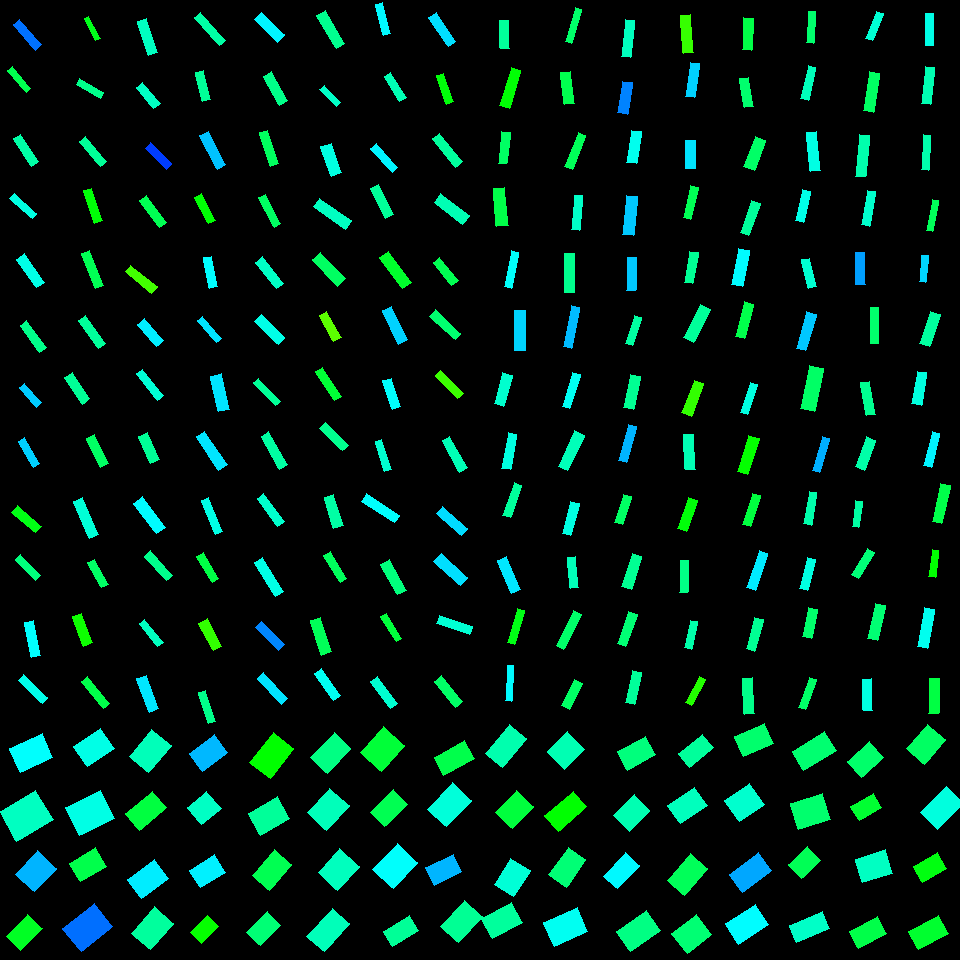

The file beside this chart, header and first rows:
, angleRotated, color, length, logWidthLengthRatio, x, y, centerX, centerY, width, lengthRotatedProjectX, widthRotatedProjectX, lengthRotatedProjectY, widthRotatedProjectY, vertexRightBottom, vertexRightTop, vertexLeftBottom, vertexLeftTop
0, 2.725, 0.4992, 35.88, -0.3238, 31.2, 752.9, 30, 750, 25.96, -32.81, 10.5, 14.52, -23.74, (20, 772), (9, 748), (52, 757), (42, 733)
1, 2.608, 0.4599, 42.28, -0.2042, 26.36, 815.8, 30, 810, 34.48, -36.41, 17.53, 21.51, -29.68, (16, 841), (0, 811), (53, 819), (35, 790)
2, 2.32, 0.5487, 32.6, -0.2364, 35.69, 871.2, 30, 870, 25.73, -22.2, 18.85, 23.87, -17.52, (34, 891), (15, 874), (56, 868), (37, 850)
3, 2.34, 0.3575, 30.93, -0.4401, 24.15, 932.2, 30, 930, 19.92, -21.51, 14.31, 22.22, -13.85, (20, 950), (6, 936), (42, 928), (27, 914)
4, 2.544, 0.4839, 32.58, -0.3043, 93.95, 747.3, 90, 750, 24.03, -26.93, 13.52, 18.33, -19.86, (87, 766), (73, 746), (114, 748), (100, 728)
5, 2.683, 0.4836, 38.43, -0.2115, 90.11, 813.3, 90, 810, 31.1, -34.46, 13.77, 17.01, -27.89, (79, 835), (65, 807), (114, 818), (100, 790)
6, 2.616, 0.3829, 30.94, -0.3555, 88.02, 864.8, 90, 870, 21.68, -26.77, 10.87, 15.51, -18.76, (80, 881), (69, 863), (106, 866), (95, 847)
7, 2.466, 0.594, 40, -0.2836, 87.97, 927.4, 90, 930, 30.12, -31.22, 18.83, 25, -23.51, (81, 951), (62, 928), (112, 926), (94, 903)
8, 2.263, 0.4544, 35.18, -0.3303, 150, 751.3, 150, 750, 25.29, -22.45, 19.47, 27.08, -16.14, (148, 772), (129, 756), (171, 745), (151, 729)
9, 2.447, 0.3757, 35.48, -0.4914, 145.8, 810.8, 150, 810, 21.71, -27.27, 13.89, 22.7, -16.68, (139, 830), (125, 813), (166, 807), (152, 791)
10, 2.506, 0.5111, 33.83, -0.3466, 147.9, 878.7, 150, 870, 23.92, -27.23, 14.2, 20.08, -19.25, (141, 898), (127, 879), (168, 878), (154, 859)
11, 2.283, 0.4363, 34.7, -0.341, 152.4, 928.1, 150, 930, 24.67, -22.68, 18.67, 26.26, -16.12, (150, 949), (131, 933), (173, 923), (154, 906)
12, 2.506, 0.5462, 31.45, -0.3593, 208.6, 753, 210, 750, 21.96, -25.31, 13.03, 18.67, -17.67, (202, 771), (189, 753), (227, 752), (214, 734)
13, 2.434, 0.4617, 25.37, -0.1161, 204.3, 808.1, 210, 810, 22.59, -19.28, 14.69, 16.5, -17.16, (201, 824), (187, 807), (221, 808), (206, 791)
14, 2.59, 0.5089, 29.6, -0.3648, 207.3, 871.4, 210, 870, 20.55, -25.21, 10.77, 15.51, -17.51, (200, 887), (189, 870), (225, 872), (214, 854)
15, 2.376, 0.3295, 23.51, -0.4272, 204.3, 929.6, 210, 930, 15.34, -16.95, 10.62, 16.29, -11.06, (201, 943), (190, 932), (218, 926), (207, 915)
16, 2.242, 0.3331, 37.53, -0.3682, 271.8, 755.5, 270, 750, 25.97, -23.34, 20.34, 29.39, -16.15, (270, 778), (249, 762), (293, 748), (273, 732)
17, 2.615, 0.4339, 33.76, -0.3134, 268.9, 816, 270, 810, 24.68, -29.18, 12.41, 16.98, -21.33, (260, 835), (248, 813), (289, 818), (277, 796)
18, 2.272, 0.3875, 34.53, -0.4164, 272, 870, 270, 870, 22.77, -22.26, 17.4, 26.39, -14.68, (269, 890), (252, 875), (291, 864), (274, 849)
19, 2.347, 0.4104, 28.99, -0.4433, 263.7, 928.8, 270, 930, 18.61, -20.31, 13.27, 20.68, -13.04, (260, 945), (246, 932), (280, 925), (267, 911)
20, 2.326, 0.4191, 34.19, -0.4086, 331, 753.2, 330, 750, 22.72, -23.44, 16.54, 24.89, -15.58, (327, 773), (310, 757), (350, 748), (334, 732)
21, 2.309, 0.4553, 33.24, -0.2307, 328.3, 809.3, 330, 810, 26.39, -22.37, 19.53, 24.59, -17.76, (326, 830), (307, 812), (349, 805), (329, 788)
22, 2.302, 0.4579, 32.26, -0.1868, 338.7, 869.1, 330, 870, 26.76, -21.54, 19.93, 24.02, -17.87, (337, 890), (318, 872), (359, 866), (339, 848)
23, 2.309, 0.4547, 37.88, -0.4967, 328.3, 929.8, 330, 930, 23.05, -25.48, 17.06, 28.03, -15.51, (324, 951), (306, 936), (349, 923), (332, 908)
24, 2.291, 0.3704, 35.01, -0.214, 382.5, 748.9, 390, 750, 28.26, -23.1, 21.24, 26.31, -18.65, (381, 771), (360, 752), (404, 745), (383, 726)
25, 2.363, 0.3873, 32.36, -0.4598, 389, 808.3, 390, 810, 20.43, -23.05, 14.34, 22.72, -14.55, (384, 826), (370, 812), (407, 804), (393, 789)
26, 2.332, 0.4984, 35.97, -0.2464, 395.3, 866.2, 390, 870, 28.12, -24.81, 20.36, 26.05, -19.39, (393, 888), (372, 869), (417, 862), (397, 843)
27, 2.58, 0.4323, 30.42, -0.5548, 401.1, 931, 390, 930, 17.47, -25.75, 9.302, 16.2, -14.78, (392, 946), (383, 931), (418, 930), (409, 915)
28, 2.644, 0.3824, 34.46, -0.525, 454.1, 757.9, 450, 750, 20.38, -30.28, 9.724, 16.44, -17.91, (443, 775), (434, 757), (474, 758), (464, 740)
29, 2.314, 0.476, 35.92, -0.3371, 449.4, 804.8, 450, 810, 25.64, -24.32, 18.87, 26.44, -17.36, (446, 826), (427, 809), (471, 800), (452, 782)
30, 2.686, 0.5477, 30.57, -0.4432, 443.8, 869.7, 450, 870, 19.62, -27.45, 8.634, 13.45, -17.62, (434, 885), (425, 867), (461, 871), (453, 854)
31, 2.301, 0.4307, 35.65, -0.4013, 461.6, 921.5, 450, 930, 23.86, -23.79, 17.77, 26.55, -15.93, (458, 942), (440, 926), (482, 916), (464, 900)
32, 2.26, 0.4475, 37.58, -0.5493, 506, 745.7, 510, 750, 21.7, -23.9, 16.75, 29.01, -13.8, (502, 767), (485, 753), (526, 738), (509, 724)
33, 2.331, 0.3736, 30.22, -0.2622, 514.6, 809.8, 510, 810, 23.25, -20.82, 16.85, 21.9, -16.02, (512, 828), (495, 812), (533, 806), (516, 790)
34, 2.132, 0.4743, 31.56, -0.3298, 512.2, 877.4, 510, 870, 22.69, -16.79, 19.21, 26.72, -12.08, (513, 896), (494, 884), (530, 870), (510, 858)
35, 2.651, 0.4359, 33.88, -0.3935, 502.3, 920.2, 510, 930, 22.86, -29.89, 10.77, 15.96, -20.17, (492, 938), (481, 918), (522, 922), (511, 902)
36, 2.367, 0.4506, 28.96, -0.1696, 565.9, 750.4, 570, 750, 24.45, -20.7, 17.09, 20.25, -17.47, (564, 769), (547, 751), (584, 749), (567, 731)
37, 2.431, 0.3343, 37.71, -0.6075, 565.9, 811.4, 570, 810, 20.54, -28.59, 13.39, 24.59, -15.57, (558, 831), (544, 815), (586, 806), (573, 791)
38, 2.182, 0.4101, 33.84, -0.4688, 567.3, 867.1, 570, 870, 21.17, -19.41, 17.34, 27.72, -12.15, (566, 887), (548, 874), (585, 859), (568, 847)
39, 2.723, 0.4917, 36.92, -0.3385, 565.7, 927.4, 570, 930, 26.32, -33.73, 10.7, 15.01, -24.05, (554, 946), (543, 922), (587, 931), (577, 907)
40, 2.636, 0.4144, 31.58, -0.4135, 636.5, 753.3, 630, 750, 20.88, -27.63, 10.11, 15.29, -18.27, (627, 770), (617, 751), (655, 754), (645, 736)
41, 2.358, 0.4501, 29.57, -0.2849, 631.7, 812.9, 630, 810, 22.24, -20.94, 15.71, 20.88, -15.75, (629, 831), (613, 815), (649, 810), (634, 794)
42, 2.315, 0.5038, 32.18, -0.5314, 621.3, 870.6, 630, 870, 18.91, -21.81, 13.91, 23.66, -12.82, (617, 888), (603, 876), (639, 865), (625, 852)
43, 2.521, 0.4191, 36.44, -0.4036, 638.7, 931.2, 630, 930, 24.34, -29.64, 14.16, 21.2, -19.79, (630, 951), (616, 931), (660, 930), (646, 910)
44, 2.444, 0.435, 30.4, -0.5697, 695.9, 750.7, 690, 750, 17.2, -23.31, 11.04, 19.52, -13.19, (689, 767), (678, 753), (713, 747), (702, 734)
45, 2.537, 0.4573, 32.54, -0.3979, 687.6, 805.5, 690, 810, 21.86, -26.77, 12.42, 18.49, -17.98, (680, 823), (667, 805), (707, 805), (694, 787)
46, 2.289, 0.392, 35.73, -0.456, 687.3, 874.2, 690, 870, 22.65, -23.52, 17.05, 26.9, -14.91, (684, 895), (667, 880), (707, 868), (690, 853)
47, 2.479, 0.409, 30.66, -0.2238, 691.6, 934, 690, 930, 24.51, -24.18, 15.08, 18.86, -19.33, (687, 953), (671, 933), (711, 934), (696, 914)
48, 2.735, 0.4044, 32.36, -0.3733, 754, 740, 750, 750, 22.28, -29.72, 8.816, 12.8, -20.46, (743, 756), (734, 736), (773, 743), (764, 723)
49, 2.52, 0.468, 29.85, -0.1454, 744.6, 802.6, 750, 810, 25.81, -24.27, 15.03, 17.38, -20.99, (739, 821), (724, 800), (764, 804), (749, 783)
50, 2.515, 0.5574, 36.58, -0.4979, 750.4, 872.6, 750, 870, 22.23, -29.63, 13.04, 21.45, -18.01, (742, 892), (729, 874), (771, 870), (758, 852)
51, 2.562, 0.5013, 35.6, -0.383, 746.9, 924.4, 750, 930, 24.27, -29.79, 13.29, 19.5, -20.31, (738, 944), (725, 923), (768, 924), (755, 904)
52, 2.598, 0.4066, 37.78, -0.5116, 814.1, 751, 810, 750, 22.65, -32.32, 11.72, 19.55, -19.38, (803, 770), (792, 751), (836, 750), (824, 731)
53, 2.846, 0.4049, 33.39, -0.1842, 810.1, 811.5, 810, 810, 27.78, -31.95, 8.087, 9.723, -26.57, (798, 829), (790, 803), (830, 819), (822, 793)
54, 2.387, 0.3895, 26.74, -0.3094, 804.5, 862.6, 810, 870, 19.62, -19.49, 13.44, 18.31, -14.3, (801, 878), (788, 864), (820, 860), (807, 846)
55, 2.738, 0.4637, 35.78, -0.656, 809.7, 927.4, 810, 930, 18.57, -32.91, 7.287, 14.04, -17.08, (796, 942), (789, 925), (829, 928), (822, 911)
56, 2.41, 0.403, 29.76, -0.3491, 865.1, 759.4, 870, 750, 20.99, -22.16, 14.02, 19.88, -15.63, (861, 777), (847, 761), (883, 757), (869, 741)
57, 2.62, 0.3665, 25.94, -0.4236, 866.3, 807.1, 870, 810, 16.99, -22.5, 8.462, 12.93, -14.73, (859, 820), (850, 806), (881, 807), (873, 793)
58, 2.845, 0.4603, 31.15, -0.2448, 873.7, 866.1, 870, 870, 24.39, -29.79, 7.139, 9.119, -23.32, (862, 882), (855, 859), (892, 873), (885, 849)
59, 2.643, 0.3811, 31.6, -0.5177, 868.1, 932.6, 870, 930, 18.83, -27.75, 8.998, 15.1, -16.54, (858, 948), (849, 931), (886, 933), (877, 916)
... 196 more rows
